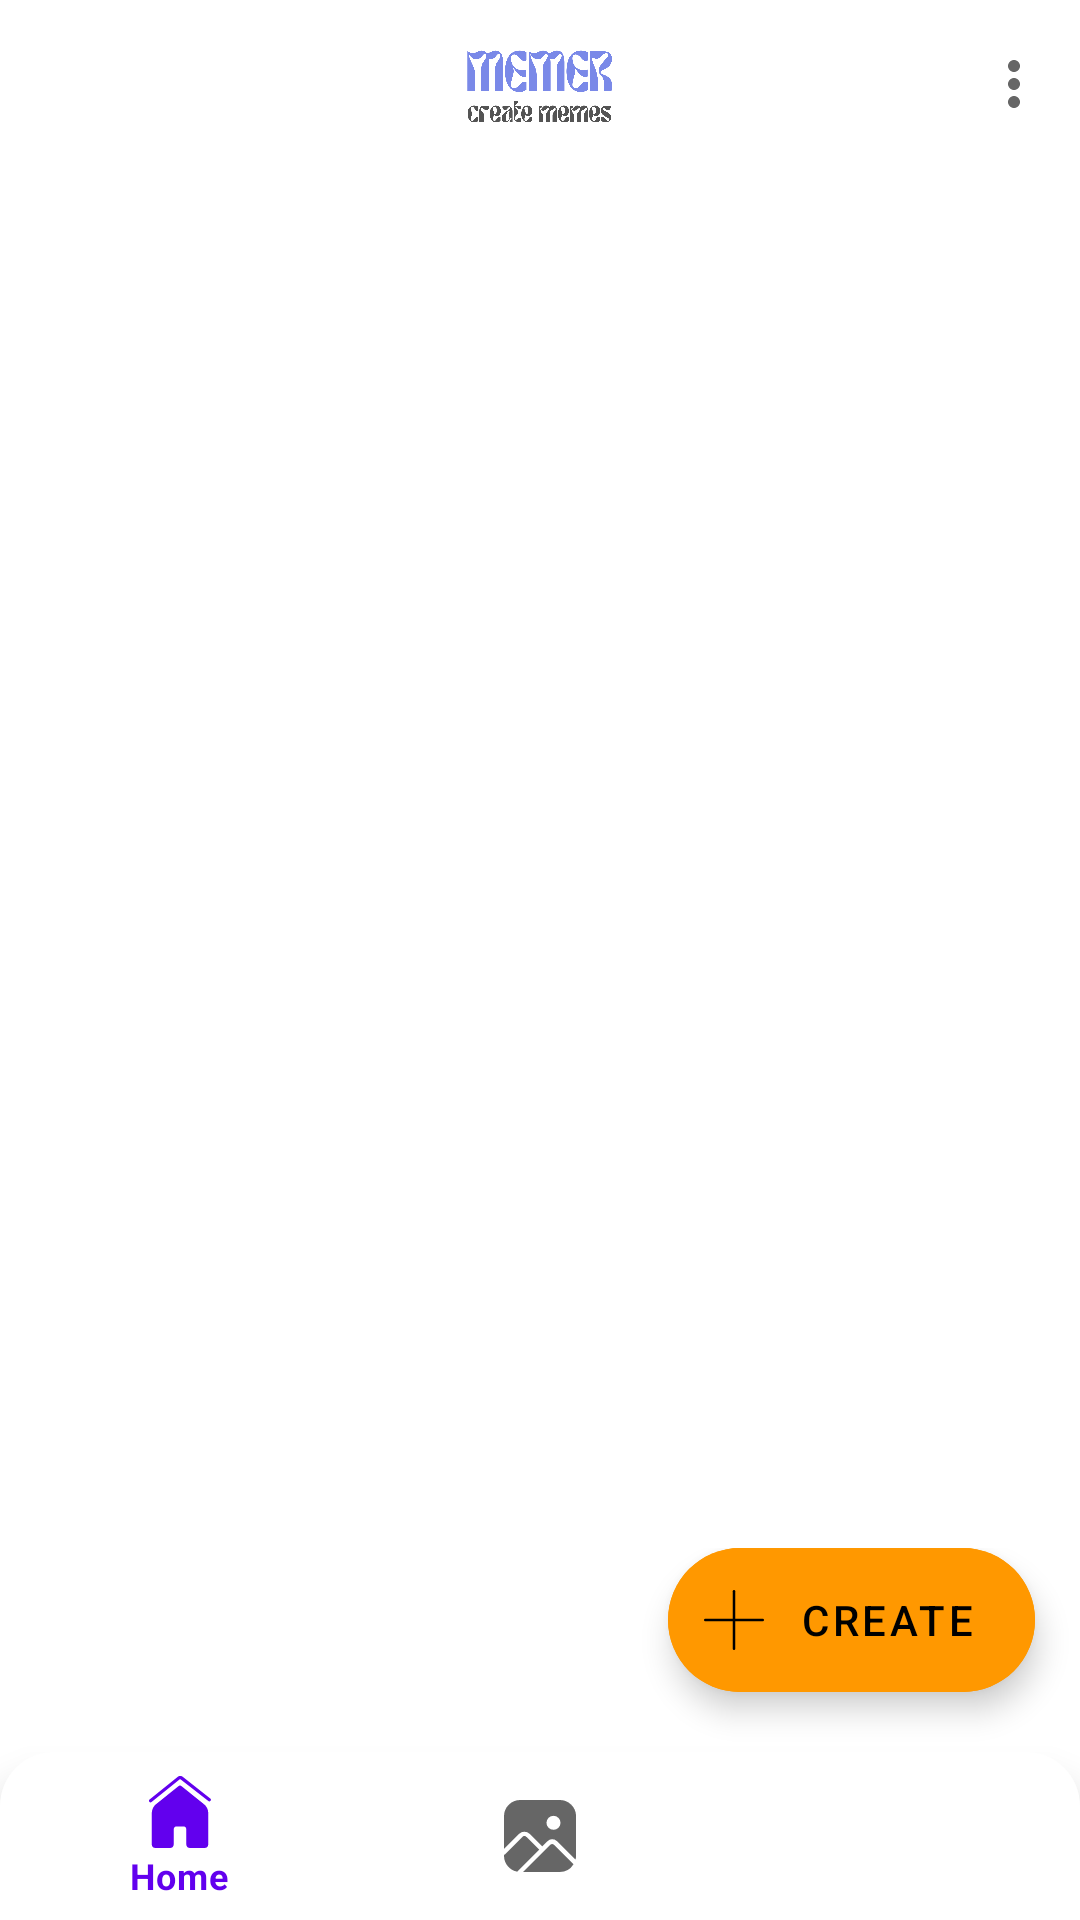

Here is an Android app screen rendered from its layout file. Give the layout XML and the strings, colors and styles it references.
<!-- AndroidManifest.xml: application theme Theme.MemeGenrator -->
<!-- res/layout/activity_main.xml -->
<?xml version="1.0" encoding="utf-8"?>
<androidx.coordinatorlayout.widget.CoordinatorLayout
    xmlns:android="http://schemas.android.com/apk/res/android"
    xmlns:app="http://schemas.android.com/apk/res-auto"
    xmlns:tools="http://schemas.android.com/tools"
    android:layout_width="match_parent"
    android:layout_height="match_parent"
    tools:context=".ui.main.view.HomeActivity">

    <com.google.android.material.appbar.AppBarLayout
        android:layout_width="match_parent"
        android:layout_height="wrap_content"
        app:liftOnScroll="true">

        <androidx.constraintlayout.widget.ConstraintLayout
            android:layout_width="match_parent"
            android:layout_height="wrap_content"
            app:layout_scrollFlags="scroll|enterAlways|snap">

            <com.google.android.material.appbar.MaterialToolbar
                android:id="@+id/homeAppBar"
                android:layout_width="match_parent"
                android:layout_height="?attr/actionBarSize"
                android:background="#fff"
                app:menu="@menu/top_app_bar_menu"
                app:layout_constraintTop_toTopOf="parent"
                app:layout_constraintBottom_toBottomOf="parent"
                app:layout_constraintRight_toRightOf="parent"
                app:layout_constraintLeft_toLeftOf="parent"/>


            <ImageView
                android:layout_width="50dp"
                android:layout_height="50dp"
                android:adjustViewBounds="true"
                android:src="@drawable/blue_barry_two"
                app:layout_constraintTop_toTopOf="parent"
                app:layout_constraintBottom_toBottomOf="parent"
                app:layout_constraintRight_toRightOf="parent"
                app:layout_constraintLeft_toLeftOf="parent"/>


        </androidx.constraintlayout.widget.ConstraintLayout>


    </com.google.android.material.appbar.AppBarLayout>

    <androidx.core.widget.NestedScrollView
        android:id="@+id/homeNstdSV"
        android:layout_width="match_parent"
        android:layout_height="match_parent"
        app:layout_behavior="com.google.android.material.appbar.AppBarLayout$ScrollingViewBehavior">


            <androidx.fragment.app.FragmentContainerView
                android:id="@+id/FragContainer"
                android:layout_width="match_parent"
                android:layout_height="match_parent"/>


    </androidx.core.widget.NestedScrollView>

    <View
        android:id="@+id/blurView"
        android:layout_width="50dp"
        android:layout_height="50dp"
        android:alpha="0.5"
        android:layout_marginBottom="60dp"
        android:layout_marginEnd="20dp"
        android:visibility="invisible"
        android:background="@drawable/circle"
        android:layout_gravity="bottom|end"/>

    <View
        android:id="@+id/blutView2"
        android:layout_width="match_parent"
        android:layout_height="match_parent"
        android:background="#FFF"
        android:alpha="0.5"
        android:visibility="gone"
        android:layout_gravity="bottom|end"/>

    <androidx.constraintlayout.widget.ConstraintLayout
        android:layout_width="match_parent"
        android:layout_height="wrap_content"
        android:layout_gravity="bottom">

        <com.google.android.material.floatingactionbutton.ExtendedFloatingActionButton
            android:id="@+id/homeCreateFab"
            android:layout_width="wrap_content"
            android:layout_height="wrap_content"
            app:layout_constraintBottom_toTopOf="@id/homeBtnNav"
            app:layout_constraintRight_toRightOf="parent"
            android:text="Create"
            app:iconSize="20dp"
            app:icon="@drawable/plus_icon"
            android:textColor="#000"
            android:textAlignment="center"
            android:backgroundTint="#FF9800"
            android:layout_marginEnd="15dp"
            android:layout_marginBottom="20dp"/>

        <com.google.android.material.floatingactionbutton.ExtendedFloatingActionButton
            android:id="@+id/homeSlctFileFab"
            android:layout_width="wrap_content"
            android:layout_height="wrap_content"
            android:text="Select Photo"
            android:textColor="#fff"
            android:textAllCaps="false"
            app:icon="@drawable/file_svgrepo_com"
            app:iconSize="24dp"
            app:iconTint="#fff"
            android:backgroundTint="#3F51B5"
            app:layout_constraintRight_toRightOf="parent"
            app:layout_constraintBottom_toTopOf="@id/homeCreateFab"
            android:layout_marginEnd="10dp"
            android:layout_marginBottom="20dp"
            android:visibility="gone"/>

        <com.google.android.material.floatingactionbutton.ExtendedFloatingActionButton
            android:id="@+id/homeTakePhotoFab"
            android:layout_width="wrap_content"
            android:layout_height="wrap_content"
            android:text="Take Photo"
            android:textColor="#fff"
            android:textAllCaps="false"
            app:icon="@drawable/edit_svgrepo_com"
            app:iconSize="24dp"
            app:iconTint="#fff"
            android:backgroundTint="#4CAF50"
            app:layout_constraintRight_toRightOf="parent"
            app:layout_constraintBottom_toTopOf="@id/homeSlctFileFab"
            android:layout_marginEnd="10dp"
            android:layout_marginBottom="20dp"
            android:visibility="gone"/>



        <com.google.android.material.bottomnavigation.BottomNavigationView
            android:id="@+id/homeBtnNav"
            android:layout_width="match_parent"
            android:layout_height="wrap_content"
            android:layout_gravity="bottom"
            android:background="@drawable/btm_nav_bg"
            app:menu="@menu/btn_nav_meny"
            app:labelVisibilityMode="selected"
            app:layout_constraintBottom_toBottomOf="parent"
            app:layout_constraintRight_toRightOf="parent"
            app:layout_constraintLeft_toLeftOf="parent"/>



    </androidx.constraintlayout.widget.ConstraintLayout>







</androidx.coordinatorlayout.widget.CoordinatorLayout>
<!-- resources referenced by this layout -->
<resources>
  <!-- drawable blue_barry_two: png bitmap (drawable, 106623 bytes) -->
  <!-- drawable btm_nav_bg (drawable) -->
  <?xml version="1.0" encoding="utf-8"?>
  <shape android:shape="rectangle" xmlns:android="http://schemas.android.com/apk/res/android">
  
      <solid android:color="@color/white"/>
      <corners android:topLeftRadius="18dp" android:topRightRadius="18dp"/>
  
  </shape>
  <!-- drawable circle (drawable) -->
  <?xml version="1.0" encoding="utf-8"?>
  <shape android:shape="oval"  xmlns:android="http://schemas.android.com/apk/res/android">
  
      <size android:height="50dp" android:width="50dp"/>
      <solid android:color="#fff"/>
  
  </shape>
  <!-- drawable edit_svgrepo_com: vector/xml drawable (drawable, 4279 chars, omitted) -->
  <!-- drawable file_svgrepo_com (drawable) -->
  <vector xmlns:android="http://schemas.android.com/apk/res/android"
      android:width="64dp"
      android:height="64dp"
      android:viewportWidth="64"
      android:viewportHeight="64">
    <path
        android:fillColor="#FF000000"
        android:pathData="M32.9932,28c0,-0.5478 -0.4454,-0.9931 -0.9932,-0.9931c-0.5479,0 -0.9932,0.4453 -0.9932,0.9931v9.0069H22c-0.5479,0 -0.9932,0.4453 -0.9932,0.9931c0,0.5479 0.4453,0.9932 0.9932,0.9932h9.0068V48c0,0.5479 0.4453,0.9932 0.9932,0.9932c0.5478,0 0.9932,-0.4453 0.9932,-0.9932v-9.0068H42c0.5478,0 0.9932,-0.4453 0.9932,-0.9932c0,-0.5478 -0.4454,-0.9931 -0.9932,-0.9931h-9.0068V28z"/>
    <path
        android:fillColor="#FF000000"
        android:pathData="M56.6478,15.7945L41.1186,0.293C40.9311,0.1055 40.6619,0 40.3968,0l-30.3034,0.002c-1.6489,0 -3.0934,1.3418 -3.0934,2.9912v57.8755c0,0.8359 0.421,1.6221 1.0128,2.2148C8.6046,63.6744 9.486,64 10.322,64H53.9059c0.795,0 1.6012,-0.3095 2.1637,-0.872C56.6312,62.5655 57,61.8184 57,61.0244V16.5015C57,16.2364 56.8353,15.982 56.6478,15.7945zM40.0834,2.1155L53.9661,16H40.0471C40.133,7.6523 40.1371,3.8803 40.0834,2.1155zM55,61.0244c0,0.2569 -0.1638,0.5083 -0.3449,0.69C54.471,61.8985 54.1667,62 53.9059,62H10.322c-0.3023,0 -0.6818,-0.1176 -0.8952,-0.3305c-0.2139,-0.2144 -0.4268,-0.4986 -0.4268,-0.8008V2.9932c0,-0.5464 0.5396,-0.9912 1.086,-0.9912L38.043,2.0002c0.0488,2.522 0.0215,10.0921 -0.0306,14.9891c-0.0029,0.2671 0.113,0.5244 0.301,0.7139C38.5014,17.8931 38.7692,18 39.0363,18H55V61.0244z"/>
  </vector>
  <!-- drawable plus_icon (drawable) -->
  <vector xmlns:android="http://schemas.android.com/apk/res/android"
      android:width="24.02dp"
      android:height="24.03dp"
      android:viewportWidth="24.02"
      android:viewportHeight="24.03">
    <path
        android:strokeWidth="1"
        android:pathData="M12.01,0.5L12.01,23.53"
        android:strokeLineJoin="round"
        android:fillColor="#00000000"
        android:strokeColor="#000"
        android:strokeLineCap="round"/>
    <path
        android:strokeWidth="1"
        android:pathData="M0.5,12.01L23.52,12.01"
        android:strokeLineJoin="round"
        android:fillColor="#00000000"
        android:strokeColor="#000"
        android:strokeLineCap="round"/>
  </vector>
  <style name="Theme.MemeGenrator" parent="Theme.MaterialComponents.DayNight.DarkActionBar">
          
          <item name="colorPrimary">@color/purple_500</item>
          <item name="colorPrimaryVariant">@color/purple_700</item>
          <item name="colorOnPrimary">@color/white</item>
          
          <item name="colorSecondary">@color/teal_200</item>
          <item name="colorSecondaryVariant">@color/teal_700</item>
          <item name="colorOnSecondary">@color/black</item>
          
          <item name="android:statusBarColor" tools:targetApi="l">?attr/colorPrimaryVariant</item>
          
      </style>
  <color name="white">#FFFFFFFF</color>
  <color name="purple_500">#FF6200EE</color>
  <color name="purple_700">#FF3700B3</color>
  <color name="teal_200">#FF03DAC5</color>
  <color name="teal_700">#FF018786</color>
  <color name="black">#FF000000</color>
</resources>
